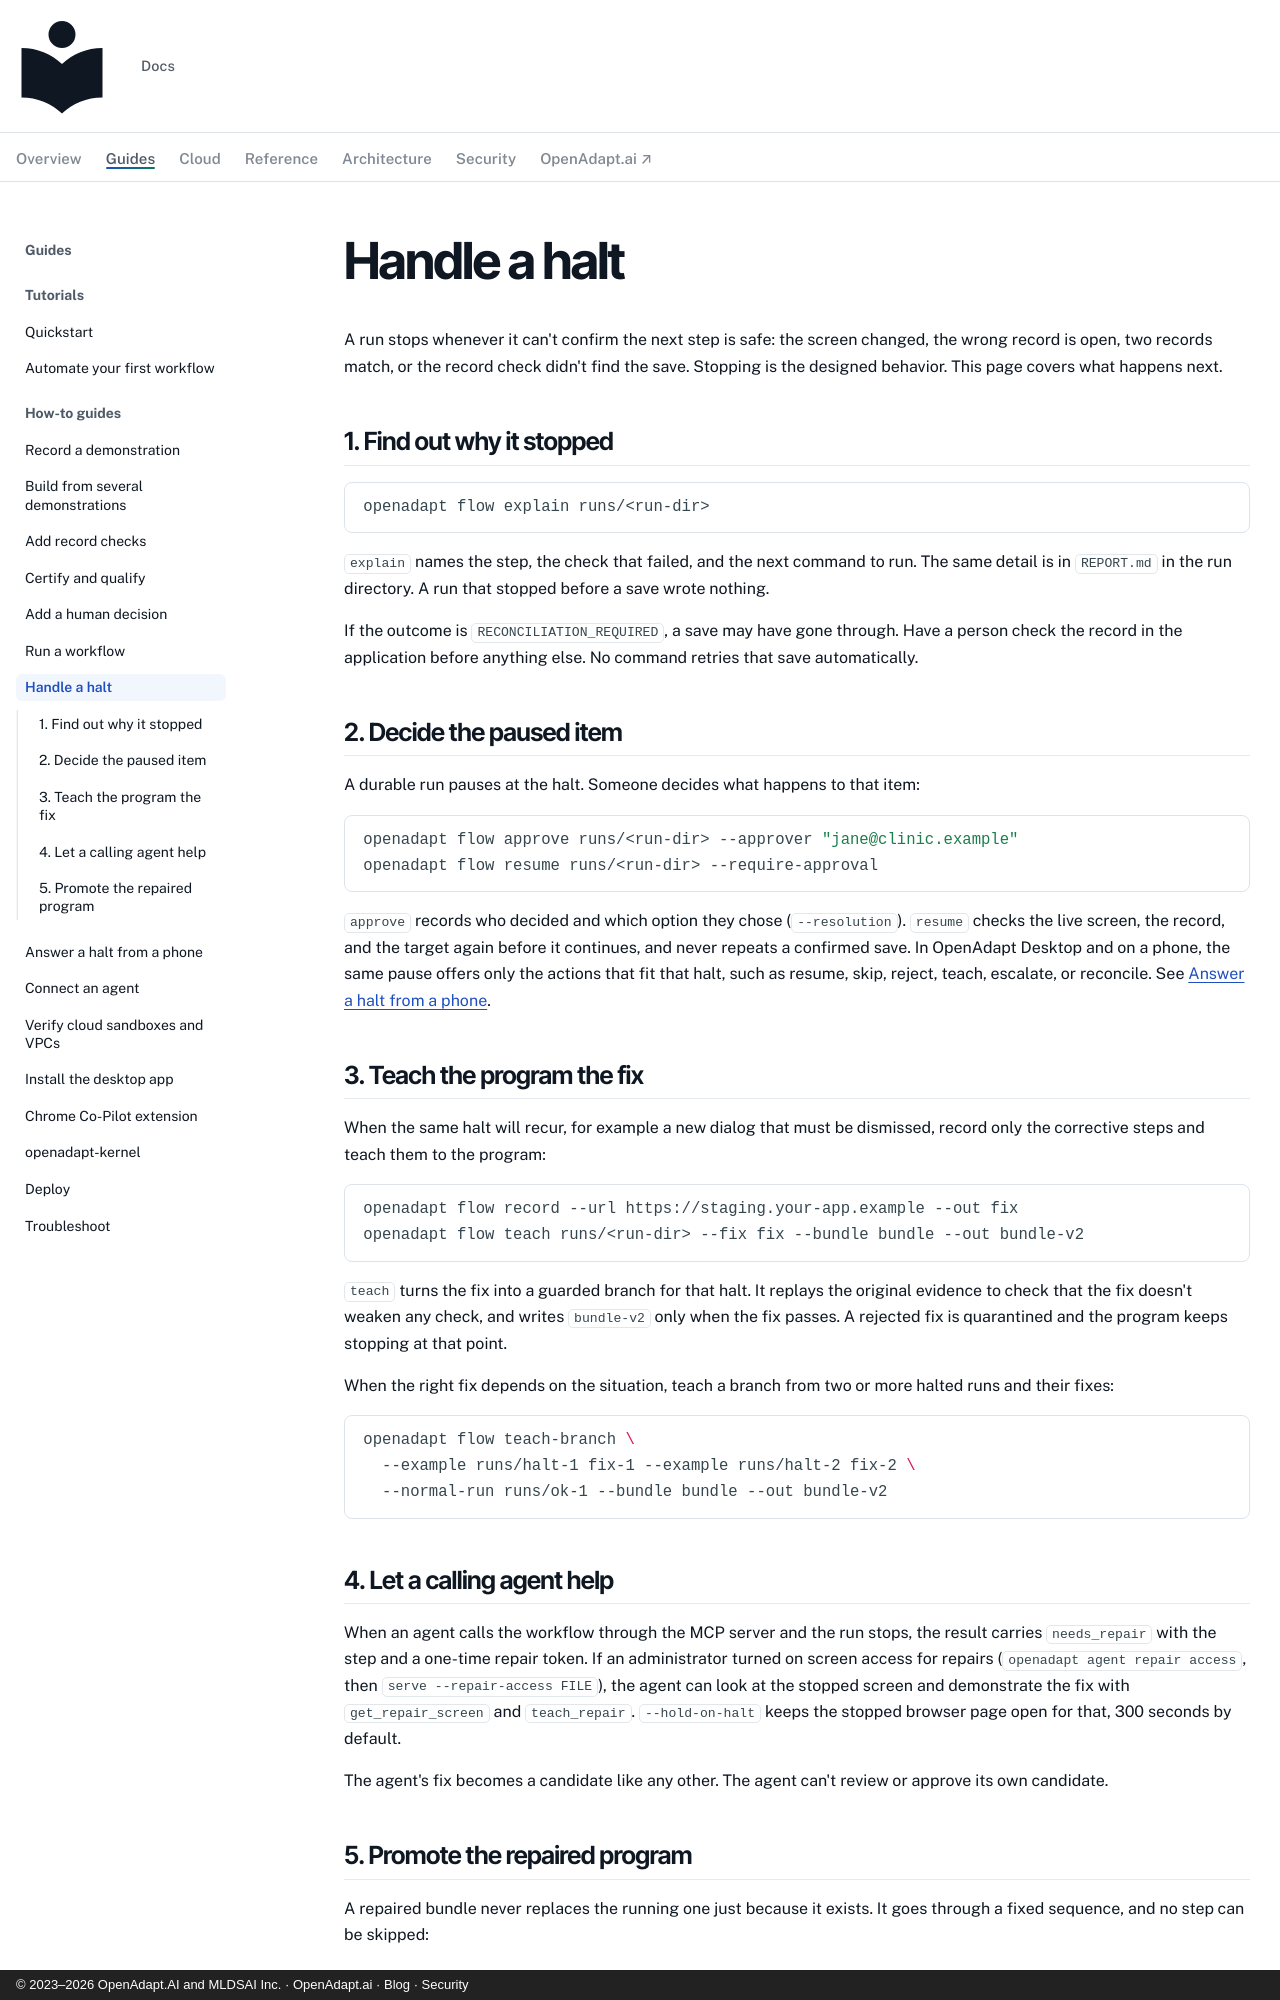

repository: OpenAdaptAI/openadapt-ops · page: how-to/handle-a-halt/index.html · generator: mkdocs · copyright: © 2023–2026 OpenAdapt.AI and MLDSAI Inc. · OpenAdapt.ai · Blog · Security

---
description: >-
  What to do when a run stops: read why, decide the paused item, teach the
  program the fix, and promote the repaired program safely.
---

# Handle a halt

A run stops whenever it can't confirm the next step is safe: the screen
changed, the wrong record is open, two records match, or the record check
didn't find the save. Stopping is the designed behavior. This page covers
what happens next.

## 1. Find out why it stopped

```bash
openadapt flow explain runs/<run-dir>
```

`explain` names the step, the check that failed, and the next command to
run. The same detail is in `REPORT.md` in the run directory. A run that
stopped before a save wrote nothing.

If the outcome is `RECONCILIATION_REQUIRED`, a save may have gone through.
Have a person check the record in the application before anything else. No
command retries that save automatically.

## 2. Decide the paused item

A durable run pauses at the halt. Someone decides what happens to that item:

```bash
openadapt flow approve runs/<run-dir> --approver "jane@clinic.example"
openadapt flow resume runs/<run-dir> --require-approval
```

`approve` records who decided and which option they chose (`--resolution`).
`resume` checks the live screen, the record, and the target again before it
continues, and never repeats a confirmed save. In OpenAdapt Desktop and on a
phone, the same pause offers only the actions that fit that halt, such as
resume, skip, reject, teach, escalate, or reconcile. See
[Answer a halt from a phone](answer-from-a-phone.md).

## 3. Teach the program the fix

When the same halt will recur, for example a new dialog that must be
dismissed, record only the corrective steps and teach them to the program:

```bash
openadapt flow record --url https://staging.your-app.example --out fix
openadapt flow teach runs/<run-dir> --fix fix --bundle bundle --out bundle-v2
```

`teach` turns the fix into a guarded branch for that halt. It replays the
original evidence to check that the fix doesn't weaken any check, and writes
`bundle-v2` only when the fix passes. A rejected fix is quarantined and the
program keeps stopping at that point.

When the right fix depends on the situation, teach a branch from two or more
halted runs and their fixes:

```bash
openadapt flow teach-branch \
  --example runs/halt-1 fix-1 --example runs/halt-2 fix-2 \
  --normal-run runs/ok-1 --bundle bundle --out bundle-v2
```

## 4. Let a calling agent help

When an agent calls the workflow through the MCP server and the run stops,
the result carries `needs_repair` with the step and a one-time repair token.
If an administrator turned on screen access for repairs
(`openadapt agent repair access`, then `serve --repair-access FILE`), the
agent can look at the stopped screen and demonstrate the fix with
`get_repair_screen` and `teach_repair`. `--hold-on-halt` keeps the stopped
browser page open for that, 300 seconds by default.

The agent's fix becomes a candidate like any other. The agent can't review
or approve its own candidate.
